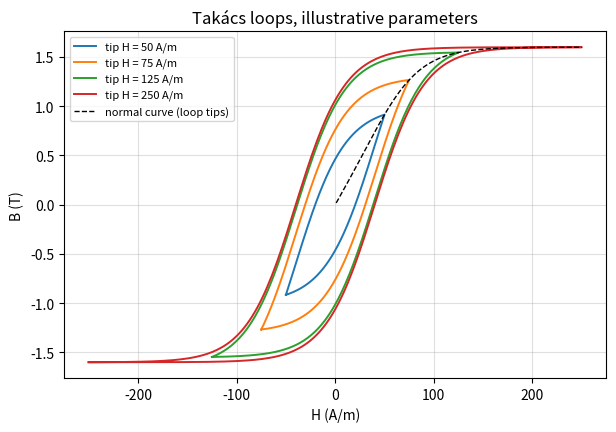
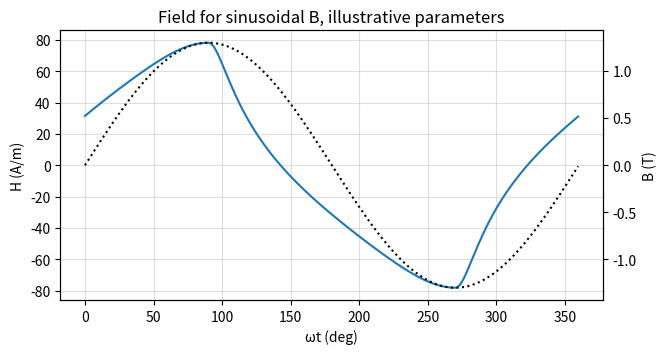

Python code for these plots, in order:
#| default_exp magnetics.hysteresis
#| export
from __future__ import annotations

from dataclasses import dataclass

import numpy as np
from scipy.optimize import brentq, least_squares

#| hide
import matplotlib.pyplot as plt
from scipy.integrate import quad

#| export
def _logcosh(z):
    """ln(cosh(z)) without overflow for large |z|."""
    z = np.abs(z)
    return z + np.log1p(np.exp(-2 * z)) - np.log(2.0)


@dataclass(frozen=True)
class TakacsModel:
    """Takács hysteresis model, basic form: static, symmetric loops.

    Branches in normalised units x = H/h0, y = B/B_s, for a loop with tip at x_m:
    ascending y = tanh(x - a0) + b, descending y = tanh(x + a0) - b,
    with b = (tanh(x_m + a0) - tanh(x_m - a0)) / 2.
    """
    B_s: float  # [T] flux-density scale (a fitted value, not the saturation polarisation)
    h0: float  # [A/m] field scale
    a0: float  # [-] coercive field of the major loop, in units of h0

    def __post_init__(self):
        if not (self.B_s > 0 and self.h0 > 0 and self.a0 > 0):
            raise ValueError(f"B_s, h0 and a0 must be positive, got {self.B_s}, {self.h0}, {self.a0}")

    def _x_m(self, H_m):
        H_m = np.asarray(H_m, dtype=float)
        if np.any(H_m <= 0):
            raise ValueError("loop tip field H_m must be positive")
        return H_m / self.h0

    def _b(self, x_m):
        return 0.5 * (np.tanh(x_m + self.a0) - np.tanh(x_m - self.a0))

    def tip_B(self, H_m):
        """Loop tip flux density [T] for tip field H_m [A/m]: the normal magnetisation curve."""
        x_m = self._x_m(H_m)
        return self.B_s * 0.5 * (np.tanh(x_m + self.a0) + np.tanh(x_m - self.a0))

    def tip_H(self, B_m):
        """Tip field H_m [A/m] of the loop whose tip is at B_m [T], with 0 < B_m < B_s."""
        B_m = np.asarray(B_m, dtype=float)
        if np.any(B_m <= 0) or np.any(B_m >= self.B_s):
            raise ValueError(f"B_m must be in (0, B_s) = (0, {self.B_s}) T")
        def solve(y):
            f = lambda x: 0.5 * (np.tanh(x + self.a0) + np.tanh(x - self.a0)) - y
            hi = self.a0 + 1.0
            while f(hi) < 0:
                hi *= 2
            return brentq(f, 0.0, hi, xtol=1e-14)
        x = np.vectorize(solve)(B_m / self.B_s)
        return self.h0 * x if x.ndim else float(self.h0 * x)

    def branch_B(self, H, H_m, rising: bool):
        """B [T] on the ascending (rising=True) or descending branch of the loop with tip H_m."""
        x_m = self._x_m(H_m)
        x = np.asarray(H, dtype=float) / self.h0
        b = self._b(x_m)
        y = np.tanh(x - self.a0) + b if rising else np.tanh(x + self.a0) - b
        return self.B_s * y

    def branch_H(self, B, B_m, rising: bool):
        """H [A/m] on the ascending (rising=True) or descending branch of the loop with tip B_m.

        Exact inverse of `branch_B`; B is clipped to [-B_m, B_m].
        """
        x_m = self.tip_H(B_m) / self.h0
        b = self._b(x_m)
        y = np.clip(np.asarray(B, dtype=float), -B_m, B_m) / self.B_s
        x = np.arctanh(y - b) + self.a0 if rising else np.arctanh(y + b) - self.a0
        return self.h0 * x

    def loop(self, H_m, n: int = 200):
        """Closed loop with tip H_m: (H, B) arrays, ascending from -H_m to H_m, then descending back."""
        H_up = np.linspace(-H_m, H_m, n)
        H = np.concatenate([H_up, H_up[::-1]])
        B = np.concatenate([self.branch_B(H_up, H_m, True), self.branch_B(H_up[::-1], H_m, False)])
        return H, B

    def remanence(self, H_m):
        """Remanent flux density [T] of the loop with tip H_m (descending branch at H = 0)."""
        return self.B_s * (np.tanh(self.a0) - self._b(self._x_m(H_m)))

    def coercivity(self, H_m):
        """Coercive field [A/m] of the loop with tip H_m (ascending branch at B = 0)."""
        return self.h0 * (self.a0 - np.arctanh(self._b(self._x_m(H_m))))

    def loop_energy(self, H_m):
        """Hysteresis energy per cycle [J/m³] of the loop with tip H_m (the loop area)."""
        x_m, a0 = self._x_m(H_m), self.a0
        area = (2 * (_logcosh(x_m + a0) - _logcosh(x_m - a0))
                - 2 * x_m * (np.tanh(x_m + a0) - np.tanh(x_m - a0)))
        return self.B_s * self.h0 * area

    def field_waveform(self, B):
        """H(t) [A/m] for one period of B(t) [T] sampled at equal time steps.

        The loop tip is max|B|; each sample takes the ascending branch where B is
        rising and the descending branch where it is falling. The basic form covers
        symmetric loops only, so B(t) must have equal positive and negative peaks
        and exactly one maximum and one minimum per period.
        """
        B = np.asarray(B, dtype=float)
        B_m = np.max(np.abs(B))
        if not np.isclose(B.max(), -B.min(), rtol=1e-3):
            raise ValueError("B(t) peaks are not symmetric; biased loops are not in the basic Takács form")
        dB = np.roll(B, -1) - np.roll(B, 1)            # central difference, periodic
        s = np.sign(dB[dB != 0])
        if np.count_nonzero(s != np.roll(s, 1)) != 2:
            raise ValueError("B(t) has minor reversals; minor loops are not in the basic Takács form")
        rising = dB > 0
        H = np.empty_like(B)
        H[rising] = self.branch_H(B[rising], B_m, True)
        H[~rising] = self.branch_H(B[~rising], B_m, False)
        return H

# Examples
# Illustrative parameters only — not fitted to any real steel.
m = TakacsModel(B_s=1.6, h0=50.0, a0=0.8)
H_m = 2.5 * m.h0                                     # x_m = 2.5
x_m, a0 = 2.5, 0.8
b = 0.5 * (np.tanh(x_m + a0) - np.tanh(x_m - a0))
assert np.isclose(m.tip_B(H_m), m.branch_B(H_m, H_m, rising=True))      # branches meet at the tip
assert np.isclose(m.tip_B(H_m), m.branch_B(H_m, H_m, rising=False))
assert np.isclose(m.remanence(H_m), 1.6 * (np.tanh(a0) - b))
assert np.isclose(m.branch_B(m.coercivity(H_m), H_m, rising=True), 0, atol=1e-12)
assert np.isclose(m.tip_H(m.tip_B(H_m)), H_m)
print(f"tip B = {m.tip_B(H_m):.4f} T, B_r = {m.remanence(H_m):.4f} T, "
      f"H_c = {m.coercivity(H_m):.2f} A/m, W = {m.loop_energy(H_m):.1f} J/m³")

fig, ax = plt.subplots(figsize=(7, 4.5))
for xm in [1.0, 1.5, 2.5, 5.0]:
    H, B = m.loop(xm * m.h0)
    ax.plot(H, B, lw=1.4, label=f"tip H = {xm * m.h0:.0f} A/m")
H_n = np.linspace(1, 5 * m.h0, 200)
ax.plot(H_n, m.tip_B(H_n), "k--", lw=1, label="normal curve (loop tips)")
ax.set_xlabel("H (A/m)"); ax.set_ylabel("B (T)")
ax.set_title("Takács loops, illustrative parameters")
ax.grid(True, alpha=0.4); ax.legend(fontsize=8)
plt.show()

# Examples
theta = np.linspace(0, 2 * np.pi, 720, endpoint=False)
B_t = 1.3 * np.sin(theta)
H_t = m.field_waveform(B_t)
# H(t) retraces the loop: rising samples lie on the ascending branch
up = np.roll(B_t, -1) > np.roll(B_t, 1)
assert np.allclose(m.branch_B(H_t[up], H_t.max(), rising=True), B_t[up])
# half-wave symmetry: H(t + T/2) = -H(t), so only odd harmonics
assert np.allclose(H_t[360:], -H_t[:360])
c = np.fft.rfft(H_t) / len(H_t) * 2
print("harmonic amplitudes of H (A/m), orders 1-7:", np.round(np.abs(c[1:8]), 2))

fig, ax = plt.subplots(figsize=(7, 3.5))
ax.plot(np.degrees(theta), H_t, label="H(t)")
ax2 = ax.twinx(); ax2.plot(np.degrees(theta), B_t, "k:", label="B(t)")
ax.set_xlabel("ωt (deg)"); ax.set_ylabel("H (A/m)"); ax2.set_ylabel("B (T)")
ax.set_title("Field for sinusoidal B, illustrative parameters"); ax.grid(True, alpha=0.4)
plt.show()

#| export
def fit_takacs(H_tip, B_tip, B_loop, W_loop) -> dict:
    """Fit TakacsModel to loop tips and loop energies.

    Args:
        H_tip, B_tip: points on the normal magnetisation curve [A/m], [T].
        B_loop: peak flux densities [T] at which the loop energy is known.
        W_loop: static hysteresis energy per cycle at B_loop [J/m³].

    Returns:
        Dict with 'B_s', 'h0', 'a0', the fitted 'takacs' model, and the relative
        rms errors 'rel_rms_tip' and 'rel_rms_energy'; 'model' is "Takács".
    """
    H_tip, B_tip = np.asarray(H_tip, float), np.asarray(B_tip, float)
    B_loop, W_loop = np.asarray(B_loop, float), np.asarray(W_loop, float)
    if len(H_tip) != len(B_tip) or len(B_loop) != len(W_loop):
        raise ValueError("H_tip/B_tip and B_loop/W_loop must have equal lengths")
    if len(H_tip) + len(W_loop) < 3 or len(W_loop) == 0:
        raise ValueError("need at least one loop energy and three data points in total")
    for name, arr in [("H_tip", H_tip), ("B_tip", B_tip), ("B_loop", B_loop), ("W_loop", W_loop)]:
        if np.any(arr <= 0):
            raise ValueError(f"{name} must be positive")
    B_max = max(B_tip.max(), B_loop.max())

    def residuals(p):
        mdl = TakacsModel(*np.exp(p))
        r_tip = mdl.tip_B(H_tip) / B_tip - 1
        r_w = mdl.loop_energy(mdl.tip_H(B_loop)) / W_loop - 1
        return np.concatenate([r_tip, r_w])

    B_s0 = 1.2 * B_max
    h00 = float(np.interp(0.5 * B_s0, np.sort(B_tip), H_tip[np.argsort(B_tip)]))
    lo = [np.log(1.0001 * B_loop.max()), -np.inf, -np.inf]   # tip_H needs B_loop < B_s
    sol = least_squares(residuals, np.log([B_s0, h00, 0.5]), bounds=(lo, np.inf),
                        x_scale="jac", xtol=1e-14, ftol=1e-14)
    B_s, h0, a0 = np.exp(sol.x)
    r = residuals(sol.x)
    n = len(H_tip)
    return {"B_s": B_s, "h0": h0, "a0": a0, "takacs": TakacsModel(B_s, h0, a0),
            "rel_rms_tip": float(np.sqrt(np.mean(r[:n] ** 2))),
            "rel_rms_energy": float(np.sqrt(np.mean(r[n:] ** 2))), "model": "Takács"}

# Examples
# Self-consistency check: data generated from a known model are fitted back.
# The data are synthetic, made by TakacsModel itself — not datasheet values.
true = TakacsModel(B_s=1.6, h0=50.0, a0=0.8)
H_tip = np.array([40, 60, 80, 120, 200, 400])
B_loop = np.array([0.5, 0.8, 1.0, 1.2, 1.4])
fit = fit_takacs(H_tip, true.tip_B(H_tip), B_loop, true.loop_energy(true.tip_H(B_loop)))
assert np.allclose([fit["B_s"], fit["h0"], fit["a0"]], [1.6, 50.0, 0.8], rtol=1e-6)
assert fit["rel_rms_tip"] < 1e-9 and fit["rel_rms_energy"] < 1e-9

# loop energy: closed form equals the numerical integral of descending minus ascending branch
for xm in [0.5, 1.0, 2.5, 6.0]:
    H_m = xm * m.h0
    num = quad(lambda H: m.branch_B(H, H_m, False) - m.branch_B(H, H_m, True), -H_m, H_m)[0]
    assert np.isclose(m.loop_energy(H_m), num, rtol=1e-9), xm
assert np.isfinite(m.loop_energy(1e6 * m.h0))                  # no overflow far into saturation

# inverse branches: B -> H -> B round trip on both branches
B_m = 1.2
B = np.linspace(-B_m, B_m, 101)
H_tipB = m.tip_H(B_m)
for rising in (True, False):
    assert np.allclose(m.branch_B(m.branch_H(B, B_m, rising), H_tipB, rising), B)

# normal curve is monotonic and below B_s (range kept where tanh is still resolvable in float64)
H = np.linspace(1, 8 * m.h0, 500)
assert np.all(np.diff(m.tip_B(H)) > 0) and m.tip_B(H).max() < m.B_s

# invalid inputs
for bad in [lambda: TakacsModel(1.6, 50, 0), lambda: m.tip_H(1.6), lambda: m.tip_H(0),
            lambda: m.loop_energy(0), lambda: m.field_waveform(1.3 * np.sin(theta) + 0.2),
            lambda: m.field_waveform(np.sin(theta) + 0.3 * np.sin(3 * theta)),   # symmetric, but with minor reversals
            lambda: fit_takacs([1, 2], [0.1, 0.2], [], [])]:
    try:
        bad()
    except ValueError:
        pass
    else:
        raise AssertionError("no ValueError")
print("✓ Takács model tests passed")
